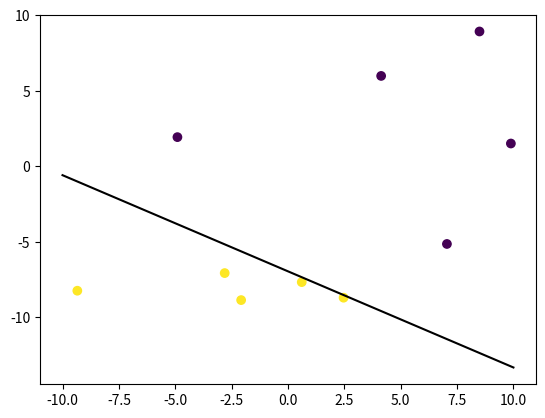

Write Python code to recreate this figure.
import numpy as np
import matplotlib.pyplot as plt

def sign(x):
    if x>0:
        return 1
    return 0

w = np.random.rand(2,1)*2 -1;
coeff = np.random.random(1)*10 - 5;
x= np.linspace(-10,10);
y= -w[0]/w[1]*x-coeff/w[1];
plt.plot(x,y,'k-');
print(w)
xlabel = np.random.rand(10,2)*20 - 10
ylabel = []
for row in xlabel:
    ylabel.append(np.sign(np.dot(row,w)+coeff)[0]);

ylabel = np.array(ylabel);
data = np.vstack((xlabel[:,0],xlabel[:,1],ylabel[:])).T;
print(data)
np.savetxt('data_labelled.csv',data,delimiter=',');
plt.scatter(xlabel[:,0],xlabel[:,1], c=ylabel);
plt.show();
